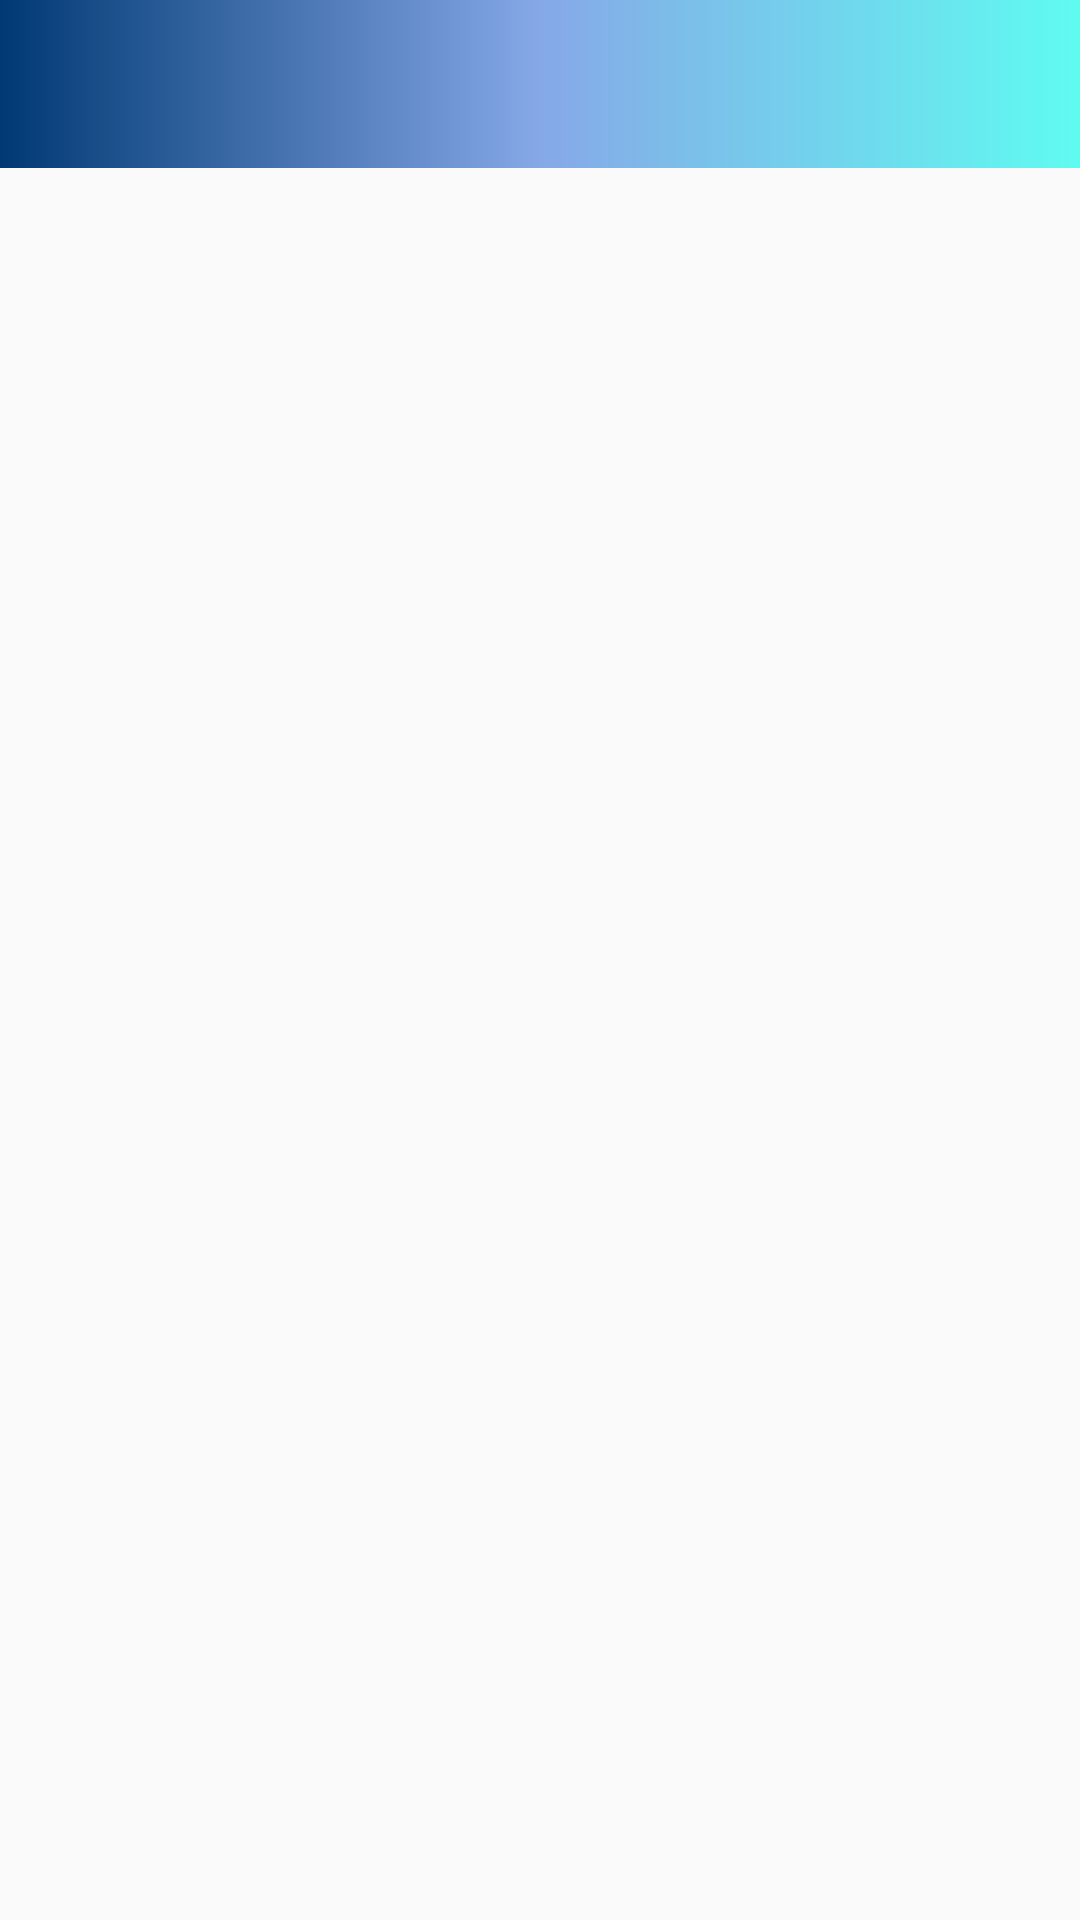

Produce the Android XML layout that renders to this screen, including the resource entries it uses.
<!-- AndroidManifest.xml: application theme Theme.Onlineshop -->
<!-- res/layout/activity_product_list.xml -->
<?xml version="1.0" encoding="utf-8"?>
<androidx.coordinatorlayout.widget.CoordinatorLayout
    xmlns:android="http://schemas.android.com/apk/res/android"
    xmlns:app="http://schemas.android.com/apk/res-auto"
    xmlns:tools="http://schemas.android.com/tools"
    android:layout_width="match_parent"
    android:layout_height="match_parent"
    tools:context="ie.wit.onlineshop.activities.ProductListActivity">

    <com.google.android.material.appbar.AppBarLayout
        android:layout_width="match_parent"
        android:layout_height="wrap_content"
        android:background="@drawable/gradient3"
        android:fitsSystemWindows="true"
        app:elevation="0dip"
        app:theme="@style/ThemeOverlay.AppCompat.Dark.ActionBar">

        <androidx.appcompat.widget.Toolbar
            android:id="@+id/toolbar"
            android:layout_width="match_parent"
            android:layout_height="wrap_content"
            app:titleTextColor="@color/colorPrimary" />

    </com.google.android.material.appbar.AppBarLayout>

    <androidx.recyclerview.widget.RecyclerView
        android:id="@+id/recyclerView"
        android:layout_width="match_parent"
        android:layout_height="match_parent"
        android:scrollbars="vertical"
        app:layout_behavior="@string/appbar_scrolling_view_behavior" />

</androidx.coordinatorlayout.widget.CoordinatorLayout>
<!-- resources referenced by this layout -->
<resources>
  <!-- drawable gradient3 (drawable) -->
  <?xml version="1.0" encoding="utf-8"?>
  <selector xmlns:android="http://schemas.android.com/apk/res/android">
      <item>
      <shape>
          <gradient
              android:startColor="#003973"
              android:centerColor="#86A8E7"
              android:endColor="#5FFBF1"
              android:type="linear" />
      </shape>
  </item>
  </selector>
  <style name="Theme.Onlineshop" parent="Theme.AppCompat.DayNight.NoActionBar">
          
          <item name="colorPrimary">@color/colorAccent</item>
          <item name="colorPrimaryVariant">@color/purple_700</item>
          <item name="colorOnPrimary">@color/white</item>
          
          <item name="colorSecondary">@color/teal_200</item>
          <item name="colorSecondaryVariant">@color/teal_700</item>
          <item name="colorOnSecondary">@color/black</item>
          
          <item name="android:statusBarColor">?attr/colorPrimaryVariant</item>
          
      </style>
  <!-- not gathered from this repository: default colours our renderer supplied (Android Studio template values) -->
  <color name="purple_700">#FF3700B3</color>
  <color name="teal_200">#FF03DAC5</color>
  <color name="teal_700">#FF018786</color>
  <color name="black">#FF000000</color>
  <color name="white">#FFFFFFFF</color>
  <color name="colorPrimary">#FF6200EE</color>
  <color name="colorAccent">#FF03DAC5</color>
</resources>
